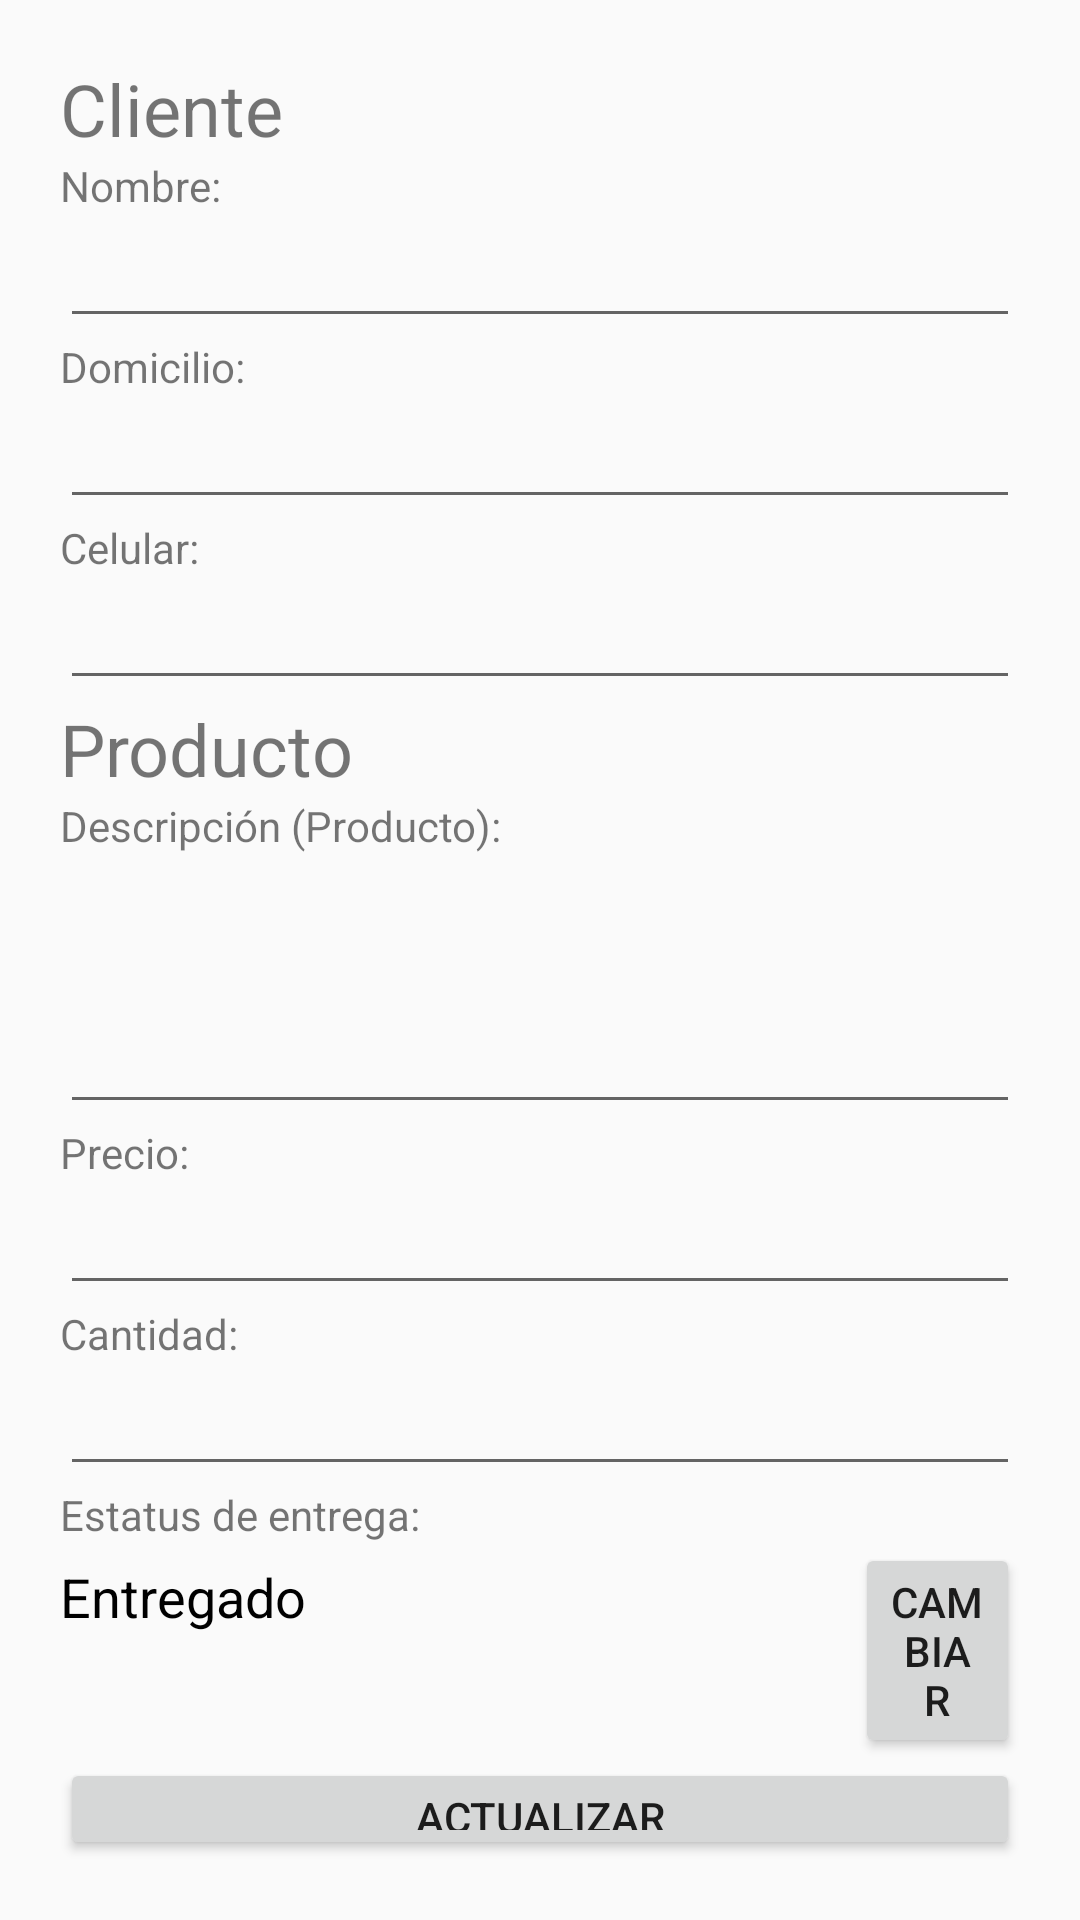

Here is an Android app screen rendered from its layout file. Give the layout XML and the strings, colors and styles it references.
<!-- AndroidManifest.xml: application theme AppTheme -->
<!-- res/layout/actualizar_pedido.xml -->
<?xml version="1.0" encoding="utf-8"?>
<LinearLayout
    xmlns:android="http://schemas.android.com/apk/res/android" android:layout_width="match_parent"
    android:layout_height="match_parent"
    android:padding="20dp"
    android:orientation="vertical">

    <TextView
        android:id="@+id/textView2U"
        android:layout_width="match_parent"
        android:layout_height="wrap_content"
        android:text="Cliente"
        android:textSize="24sp" />

    <TextView
        android:id="@+id/textView9U"
        android:layout_width="match_parent"
        android:layout_height="wrap_content"
        android:text="Nombre:" />

    <EditText
        android:id="@+id/txtNombre2U"
        android:layout_width="match_parent"
        android:layout_height="wrap_content"
        android:ems="10"
        android:inputType="textPersonName" />

    <TextView
        android:id="@+id/textView12U"
        android:layout_width="match_parent"
        android:layout_height="wrap_content"
        android:text="Domicilio:" />

    <EditText
        android:id="@+id/txtDomicilio2U"
        android:layout_width="match_parent"
        android:layout_height="wrap_content"
        android:ems="10"
        android:inputType="textPersonName" />

    <TextView
        android:id="@+id/textView14U"
        android:layout_width="match_parent"
        android:layout_height="wrap_content"
        android:text="Celular:" />

    <EditText
        android:id="@+id/txtCelular2U"
        android:layout_width="match_parent"
        android:layout_height="wrap_content"
        android:ems="10"
        android:inputType="phone" />

    <TextView
        android:id="@+id/textView15U"
        android:layout_width="match_parent"
        android:layout_height="wrap_content"
        android:text="Producto"
        android:textSize="24sp" />

    <TextView
        android:id="@+id/textView16U"
        android:layout_width="match_parent"
        android:layout_height="wrap_content"
        android:text="Descripción (Producto):" />

    <EditText
        android:id="@+id/txtDescripcion2U"
        android:layout_width="match_parent"
        android:layout_height="90dp"
        android:ems="10"
        android:gravity="start|top"
        android:inputType="textMultiLine" />

    <TextView
        android:id="@+id/textView17U"
        android:layout_width="match_parent"
        android:layout_height="wrap_content"
        android:text="Precio:" />

    <EditText
        android:id="@+id/txtPrecio2U"
        android:layout_width="match_parent"
        android:layout_height="wrap_content"
        android:ems="10"
        android:inputType="numberDecimal" />

    <TextView
        android:id="@+id/textView18U"
        android:layout_width="match_parent"
        android:layout_height="wrap_content"
        android:text="Cantidad:" />

    <EditText
        android:id="@+id/txtCantidad2U"
        android:layout_width="match_parent"
        android:layout_height="wrap_content"
        android:ems="10"
        android:inputType="number" />

    <TextView
        android:id="@+id/textView19U"
        android:layout_width="match_parent"
        android:layout_height="wrap_content"
        android:text="Estatus de entrega:" />

    <LinearLayout
        android:layout_width="match_parent"
        android:layout_height="wrap_content"
        android:orientation="horizontal">

        <TextView
            android:id="@+id/txtEstatus"
            android:layout_width="265dp"
            android:layout_height="wrap_content"
            android:editable="false"
            android:text="Entregado"
            android:textColor="#000000"
            android:textSize="18sp" />

        <Button
            android:id="@+id/btnCambiarEstado"
            android:layout_width="wrap_content"
            android:layout_height="wrap_content"
            android:layout_weight="1"
            android:text="Cambiar" />
    </LinearLayout>

    <Button
        android:id="@+id/btnAgregar2U"
        android:layout_width="match_parent"
        android:layout_height="wrap_content"
        android:text="Actualizar" />

    <Button
        android:id="@+id/btnCancelar2U"
        android:layout_width="match_parent"
        android:layout_height="wrap_content"
        android:text="Cancelar" />
</LinearLayout>
<!-- resources referenced by this layout -->
<resources>
  <style name="AppTheme" parent="Theme.AppCompat.Light.DarkActionBar">
          
          <item name="colorPrimary">#B00000</item>
          <item name="colorPrimaryDark">#B00000</item>
          <item name="colorAccent">#80B00000</item>
      </style>
</resources>
